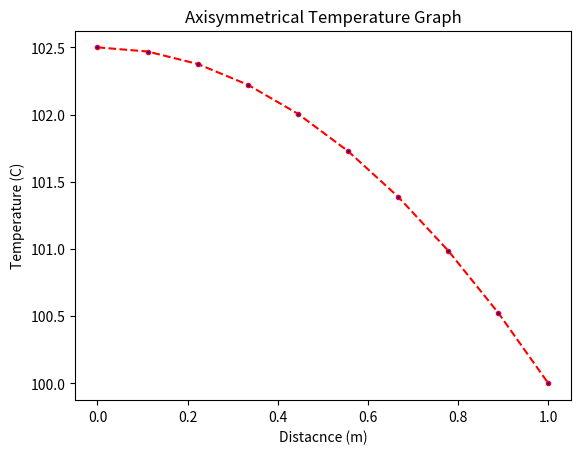

The script that saved this image:
# -*- coding: utf-8 -*-
"""
Created on Wed Apr 15 18:39:00 2020

[redacted]
"""
"""Let us consider a long cylinder with radius R with heat generation Qg
and wall temperature Tw and the cylinder is immersed in a fluid with temperature Tinf
with heat transfer coefficient hc
the temperature distribution over the cylinder is given by
T(r) = Qg*R**2/4*k*(1 - (r/R)**2) + Tinf + Qg*R/2*hc
where hc = Qg*R/2*theta theta = Tw - Tinf or Tinf - Tw """

import numpy as np
import matplotlib.pyplot as plt

Tw = 100 #temperature of wall units must be degC
Tinf = 30 #temperature of surrounding fluid units must be degC
if Tw > Tinf:
    theta = Tw - Tinf
elif Tinf > Tw:
    theta = Tinf - Tw
R = 1 #radius of the cyinder units must be in meters
Qg = 100 #heat generation the units must be W/m**3
K = 10 #thermal conductivity of the material
hc = (Qg*R)/(2*theta) #heat transfer coefficient 
n = 10 #the number of points
r = np.linspace(0,R,n) #linearlyspaced points
T = np.ones(n)
for i in range(0,n):
    T[i] = (((Qg*R**2)/(4*K))*(1 - ((r[i]/R)**2))) + Tinf + ((Qg*R)/(2*hc))
plt.figure(1)
plt.plot(r,T,color='red', linestyle='dashed', marker='.', markerfacecolor='blue')
plt.xlabel('Distacnce (m)')
plt.ylabel('Temperature (C)')
plt.title('Axisymmetrical Temperature Graph')
print("The temperatures are:",T)